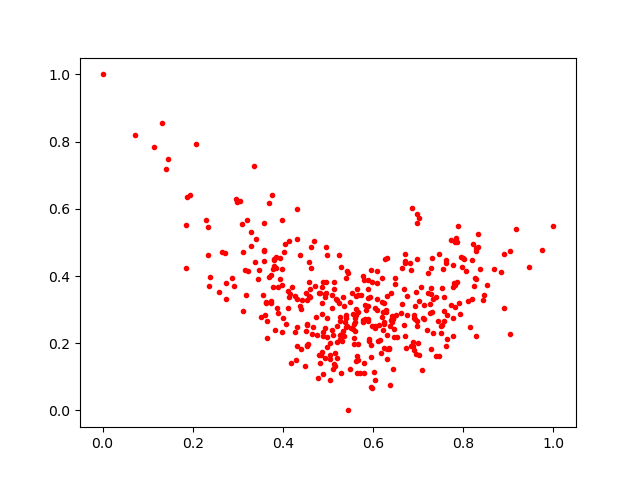

Source data for this figure (header and first rows):
0.51888764, 0.3290593
0.6844, 0.1918
0.5393, 0.2843
0.7846, 0.5125
0.5182, 0.3321
0.6112, 0.207
0.6299, 0.4531
0.8368, 0.4208
0.6196, 0.2785
0.4276, 0.339
0.1411, 0.7192
0.3941, 0.4536
0.4532, 0.2575
0.4552, 0.1973
0.6179, 0.1715
0.4523, 0.1936
0.4958, 0.3824
0.4305, 0.2493
0.4387, 0.4612
0.5804, 0.3871
0.6091, 0.4137
0.3157, 0.4193
0.6809, 0.4392
0.8224, 0.4955
0.7806, 0.5017
0.4885, 0.3819
0.4419, 0.3294
0.5509, 0.2453
0.7765, 0.4324
0.4666, 0.2484
0.6241, 0.1852
0.7132, 0.2732
0.5882, 0.3107
0.4796, 0.1662
0.3404, 0.5105
0.7775, 0.2758
0.5151, 0.1312
0.7528, 0.3628
0.694, 0.3097
0.6462, 0.2437
0.07163, 0.8183
0.3836, 0.4252
0.3775, 0.3673
0.487, 0.1751
0.453, 0.1927
0.6314, 0.154
0.597, 0.3829
0.3356, 0.7263
0.4888, 0.1086
0.4827, 0.3506
0.3555, 0.3437
0.702, 0.325
0.5952, 0.1603
0.5918, 0.2075
0.5896, 0.3347
0.3895, 0.2896
0.5116, 0.1228
0.8838, 0.4113
0.828, 0.4826
0.359, 0.5575
0.5316, 0.2054
... 343 more rows
